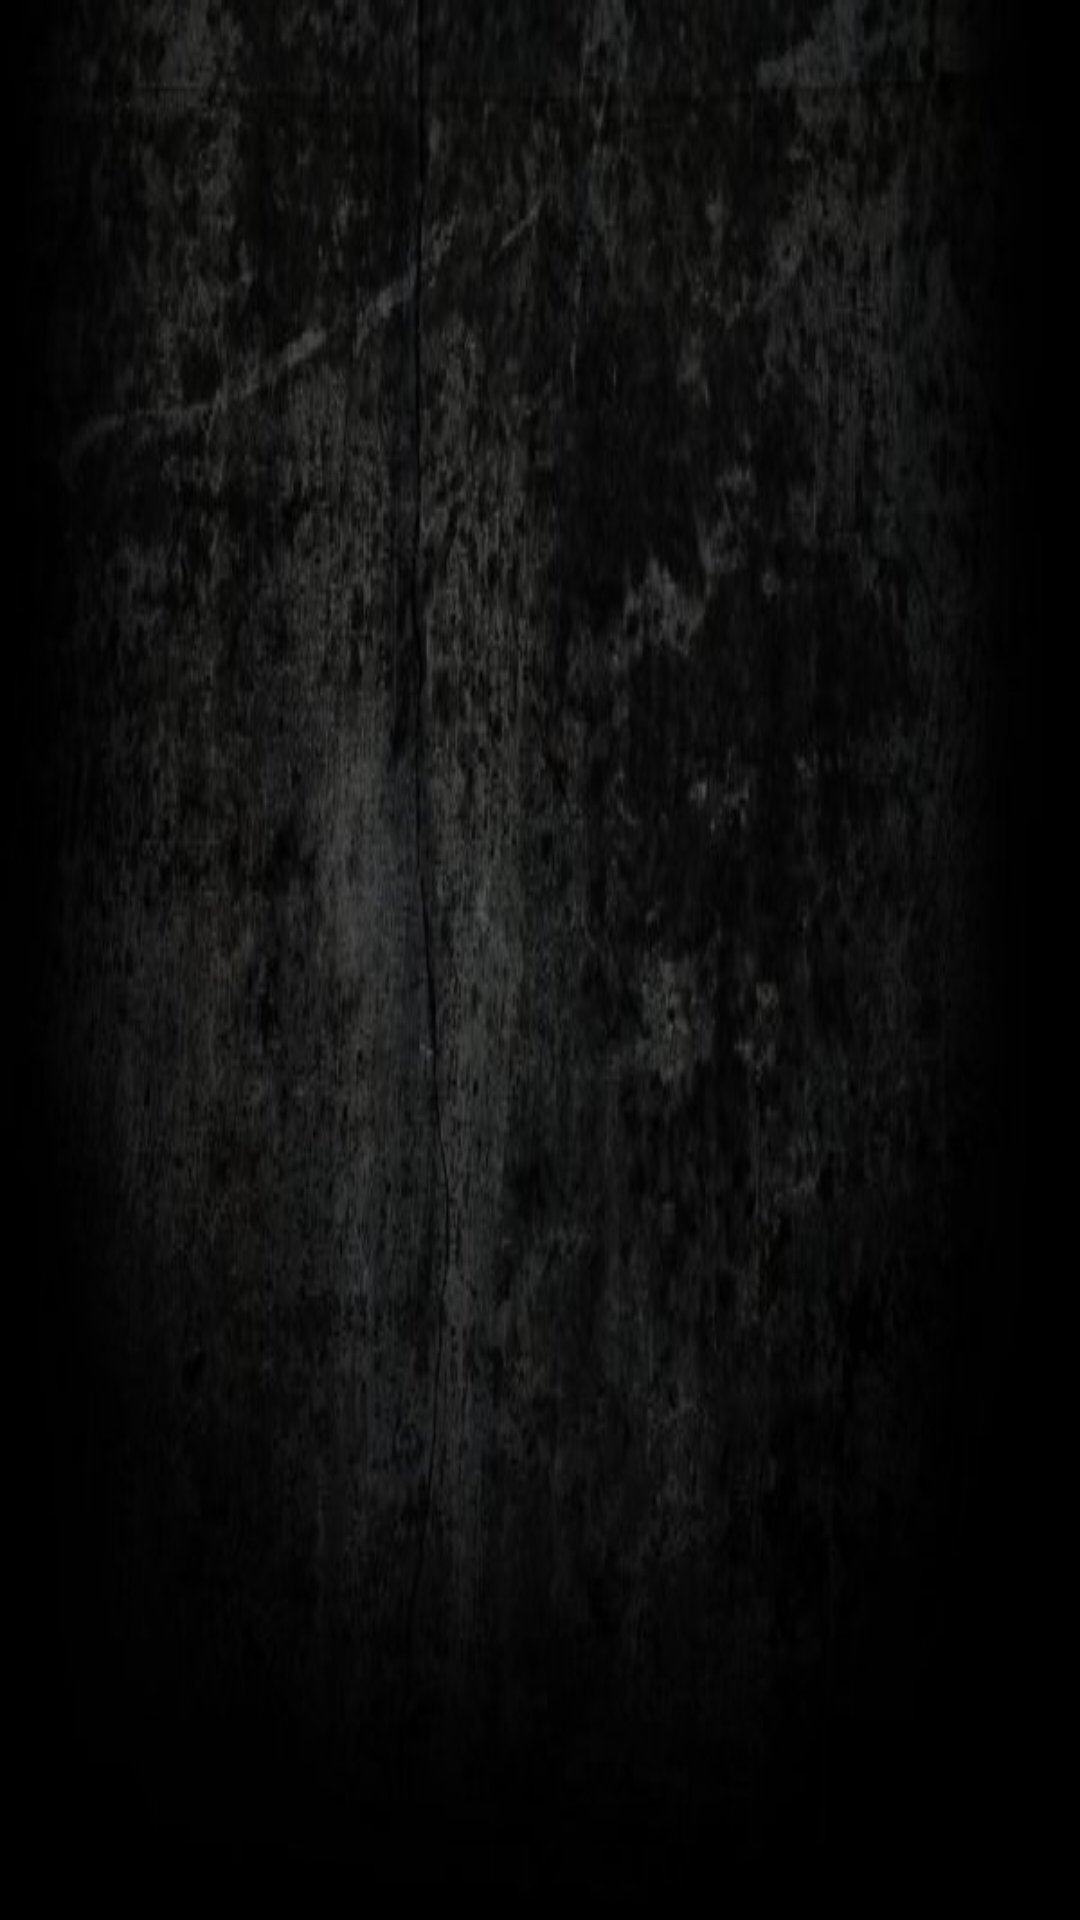

This screen was rendered from an Android layout file. Write that file and the resources it references.
<!-- AndroidManifest.xml: application theme Gallery -->
<!-- res/layout/activity_image.xml -->
<?xml version="1.0" encoding="utf-8"?>
<androidx.constraintlayout.widget.ConstraintLayout xmlns:android="http://schemas.android.com/apk/res/android"
    xmlns:app="http://schemas.android.com/apk/res-auto"
    xmlns:tools="http://schemas.android.com/tools"
    android:layout_width="match_parent"
    android:layout_height="match_parent"
    android:background="@drawable/fon"
    android:gravity="center">

    <Button
        android:id="@+id/button_next"
        android:layout_width="75dp"
        android:layout_height="match_parent"
        android:text="@string/btn"
        android:background="#00FFFFFF"
        android:layout_marginStart="336dp"
        android:onClick="OnClickNext"
        app:layout_constraintBottom_toBottomOf="parent"
        app:layout_constraintEnd_toEndOf="parent"
        app:layout_constraintStart_toStartOf="parent"
        app:layout_constraintTop_toTopOf="parent" />

    <ImageView
        android:id="@+id/activity_image"
        android:layout_width="match_parent"
        android:layout_height="match_parent"
        app:layout_constraintBottom_toBottomOf="parent"
        app:layout_constraintEnd_toStartOf="@+id/button_next"
        app:layout_constraintStart_toEndOf="@+id/button_back"
        app:layout_constraintTop_toTopOf="parent" />

    <Button
        android:id="@+id/button_back"
        android:layout_width="75dp"
        android:layout_height="match_parent"
        android:text="@string/btn"
        android:background="#00FFFFFF"
        android:onClick="OnClickBack"
        android:layout_marginEnd="336dp"
        app:layout_constraintBottom_toBottomOf="parent"
        app:layout_constraintEnd_toEndOf="parent"
        app:layout_constraintStart_toStartOf="parent"
        app:layout_constraintTop_toTopOf="parent"
        app:layout_constraintVertical_bias="0.0" />

</androidx.constraintlayout.widget.ConstraintLayout>
<!-- resources referenced by this layout -->
<resources>
  <!-- drawable fon: jpg bitmap (drawable, 30351 bytes) -->
  <string name="btn" />
  <style name="Gallery" parent="Theme.MaterialComponents.DayNight.NoActionBar">
          
          <item name="colorPrimary">@color/grey</item>
          <item name="colorPrimaryVariant">@color/grey</item>
          <item name="colorOnPrimary">@color/white</item>
          
          <item name="colorSecondary">@color/teal_200</item>
          <item name="colorSecondaryVariant">@color/teal_700</item>
          <item name="colorOnSecondary">@color/black</item>
          
          <item name="android:statusBarColor">?attr/colorPrimaryVariant</item>
          
      </style>
  <color name="grey">#313335</color>
  <color name="white">#FFFFFFFF</color>
  <color name="teal_200">#FF03DAC5</color>
  <color name="teal_700">#FF018786</color>
  <color name="black">#FF000000</color>
</resources>
